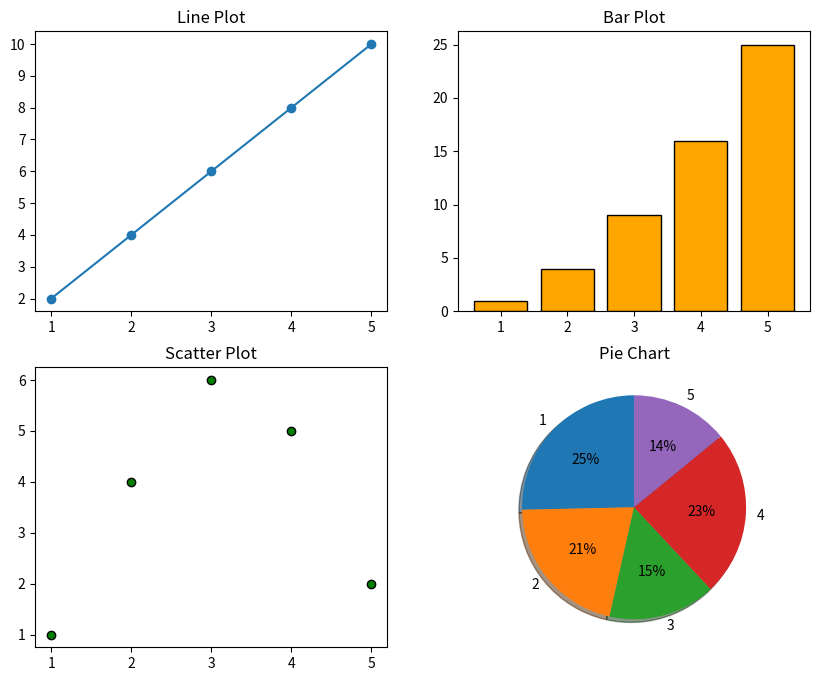

This chart was generated by the following Python code:
import matplotlib.pyplot as plt
import numpy as np
import pandas as pd

x = np.arange(1, 6) #[1 2 3 4 5]
y1 = x * 2 #[2 4 6 8 10]
y2 = x ** 2 #[1 4 9 16 25]
y3 = np.random.randint(1, 10, size=5) #Eg : [3,4,5,8,9]
y4 = np.random.randint(10, 20, size=5) #Eg : [13,14,15,18,19]

fig, axs = plt.subplots(2,2,figsize=(10,8))

axs[0,0].plot(x,y1,marker='o')
axs[0,0].set_title('Line Plot')

axs[0,1].bar(x,y2, color = 'orange', edgecolor = 'black')
axs[0,1].set_title('Bar Plot')

axs[1,0].scatter(x,y3, color = 'green', edgecolor = 'black')
axs[1,0].set_title('Scatter Plot')

axs[1,1].pie(y4, labels = x, autopct = '%1d%%', startangle = 90, shadow = True)
axs[1,1].set_title('Pie Chart')

plt.show()
